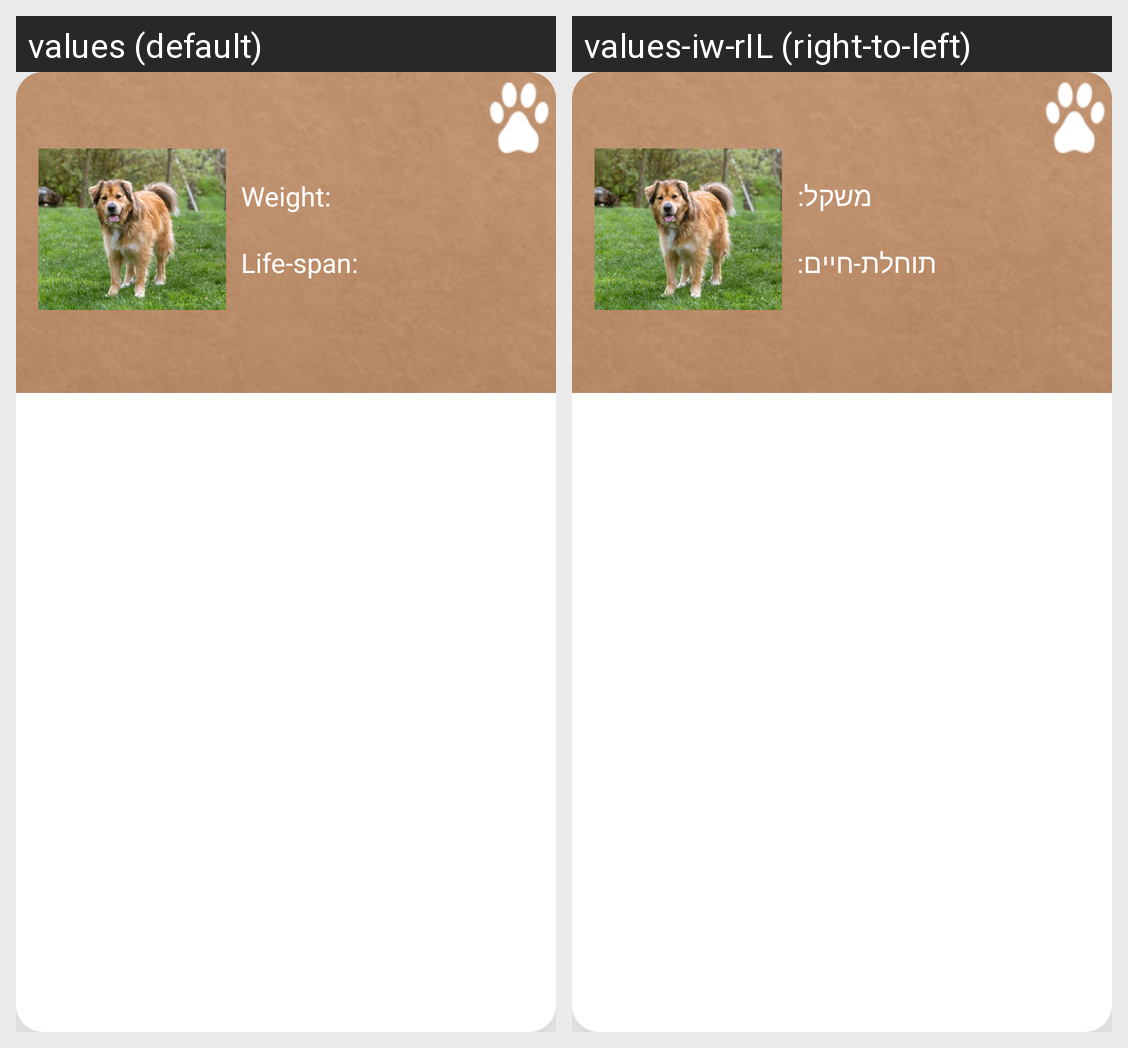

Locale-by-locale string values for the Android screen shown in this grid:
Android screen res/layout/search_item.xml rendered under 2 locales, left to right: values (default), values-iw-rIL (right-to-left). Device: Nexus 5 (rendered at 1080×1920; each locale shown at half size, 540×960, under a caption strip naming it); theme Theme.Pal.
Strings drawn on this screen, with the default value and each locale's value (text and hints the layout hard-codes, and strings that could not be matched under every locale, appear in the picture but are not listed):

weight
  values: Weight:
  values-iw-rIL: משקל:

life_span
  values: Life-span:
  values-iw-rIL: תוחלת-חיים:
